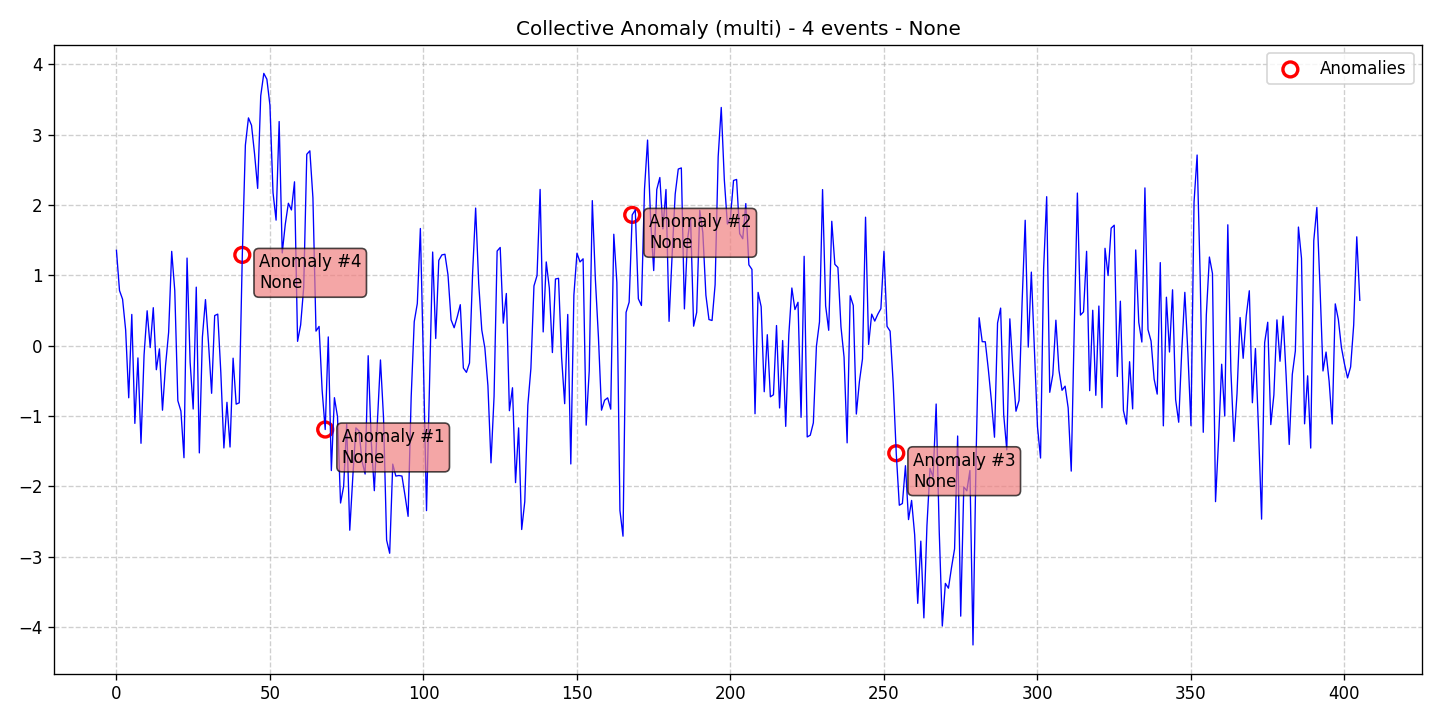

Source data for this figure (header and first rows):
data, stationary, det_lin_up, det_lin_down, det_quad, det_cubic, det_exp, det_damped, stoc_trend, volatility, single_seas, multiple_seas, point_anom_single, point_anom_multi, collect_anom, context_anom, mean_shift, var_shift, trend_shift, date, is_break, is_anomaly, is_multi, location_beginning
1.356, 0, 0, 0, 0, 0, 0, 0, 0, 0, 0, 0, 0, 0, 1, 0, 0, 0, 0, 2020-01-01, 0, 0, 1, 0
0.7841, 0, 0, 0, 0, 0, 0, 0, 0, 0, 0, 0, 0, 0, 1, 0, 0, 0, 0, 2020-01-02, 0, 0, 1, 0
0.6605, 0, 0, 0, 0, 0, 0, 0, 0, 0, 0, 0, 0, 0, 1, 0, 0, 0, 0, 2020-01-03, 0, 0, 1, 0
0.2242, 0, 0, 0, 0, 0, 0, 0, 0, 0, 0, 0, 0, 0, 1, 0, 0, 0, 0, 2020-01-04, 0, 0, 1, 0
-0.7399, 0, 0, 0, 0, 0, 0, 0, 0, 0, 0, 0, 0, 0, 1, 0, 0, 0, 0, 2020-01-05, 0, 0, 1, 0
0.4447, 0, 0, 0, 0, 0, 0, 0, 0, 0, 0, 0, 0, 0, 1, 0, 0, 0, 0, 2020-01-06, 0, 0, 1, 0
-1.104, 0, 0, 0, 0, 0, 0, 0, 0, 0, 0, 0, 0, 0, 1, 0, 0, 0, 0, 2020-01-07, 0, 0, 1, 0
-0.1734, 0, 0, 0, 0, 0, 0, 0, 0, 0, 0, 0, 0, 0, 1, 0, 0, 0, 0, 2020-01-08, 0, 0, 1, 0
-1.387, 0, 0, 0, 0, 0, 0, 0, 0, 0, 0, 0, 0, 0, 1, 0, 0, 0, 0, 2020-01-09, 0, 0, 1, 0
-0.1302, 0, 0, 0, 0, 0, 0, 0, 0, 0, 0, 0, 0, 0, 1, 0, 0, 0, 0, 2020-01-10, 0, 0, 1, 0
0.4965, 0, 0, 0, 0, 0, 0, 0, 0, 0, 0, 0, 0, 0, 1, 0, 0, 0, 0, 2020-01-11, 0, 0, 1, 0
-0.02623, 0, 0, 0, 0, 0, 0, 0, 0, 0, 0, 0, 0, 0, 1, 0, 0, 0, 0, 2020-01-12, 0, 0, 1, 0
0.5404, 0, 0, 0, 0, 0, 0, 0, 0, 0, 0, 0, 0, 0, 1, 0, 0, 0, 0, 2020-01-13, 0, 0, 1, 0
-0.3412, 0, 0, 0, 0, 0, 0, 0, 0, 0, 0, 0, 0, 0, 1, 0, 0, 0, 0, 2020-01-14, 0, 0, 1, 0
-0.04446, 0, 0, 0, 0, 0, 0, 0, 0, 0, 0, 0, 0, 0, 1, 0, 0, 0, 0, 2020-01-15, 0, 0, 1, 0
-0.9164, 0, 0, 0, 0, 0, 0, 0, 0, 0, 0, 0, 0, 0, 1, 0, 0, 0, 0, 2020-01-16, 0, 0, 1, 0
-0.278, 0, 0, 0, 0, 0, 0, 0, 0, 0, 0, 0, 0, 0, 1, 0, 0, 0, 0, 2020-01-17, 0, 0, 1, 0
0.1902, 0, 0, 0, 0, 0, 0, 0, 0, 0, 0, 0, 0, 0, 1, 0, 0, 0, 0, 2020-01-18, 0, 0, 1, 0
1.341, 0, 0, 0, 0, 0, 0, 0, 0, 0, 0, 0, 0, 0, 1, 0, 0, 0, 0, 2020-01-19, 0, 0, 1, 0
0.7841, 0, 0, 0, 0, 0, 0, 0, 0, 0, 0, 0, 0, 0, 1, 0, 0, 0, 0, 2020-01-20, 0, 0, 1, 0
-0.7811, 0, 0, 0, 0, 0, 0, 0, 0, 0, 0, 0, 0, 0, 1, 0, 0, 0, 0, 2020-01-21, 0, 0, 1, 0
-0.9289, 0, 0, 0, 0, 0, 0, 0, 0, 0, 0, 0, 0, 0, 1, 0, 0, 0, 0, 2020-01-22, 0, 0, 1, 0
-1.591, 0, 0, 0, 0, 0, 0, 0, 0, 0, 0, 0, 0, 0, 1, 0, 0, 0, 0, 2020-01-23, 0, 0, 1, 0
1.246, 0, 0, 0, 0, 0, 0, 0, 0, 0, 0, 0, 0, 0, 1, 0, 0, 0, 0, 2020-01-24, 0, 0, 1, 0
-0.2316, 0, 0, 0, 0, 0, 0, 0, 0, 0, 0, 0, 0, 0, 1, 0, 0, 0, 0, 2020-01-25, 0, 0, 1, 0
-0.8994, 0, 0, 0, 0, 0, 0, 0, 0, 0, 0, 0, 0, 0, 1, 0, 0, 0, 0, 2020-01-26, 0, 0, 1, 0
0.8321, 0, 0, 0, 0, 0, 0, 0, 0, 0, 0, 0, 0, 0, 1, 0, 0, 0, 0, 2020-01-27, 0, 0, 1, 0
-1.523, 0, 0, 0, 0, 0, 0, 0, 0, 0, 0, 0, 0, 0, 1, 0, 0, 0, 0, 2020-01-28, 0, 0, 1, 0
0.1238, 0, 0, 0, 0, 0, 0, 0, 0, 0, 0, 0, 0, 0, 1, 0, 0, 0, 0, 2020-01-29, 0, 0, 1, 0
0.6554, 0, 0, 0, 0, 0, 0, 0, 0, 0, 0, 0, 0, 0, 1, 0, 0, 0, 0, 2020-01-30, 0, 0, 1, 0
0.02896, 0, 0, 0, 0, 0, 0, 0, 0, 0, 0, 0, 0, 0, 1, 0, 0, 0, 0, 2020-01-31, 0, 0, 1, 0
-0.676, 0, 0, 0, 0, 0, 0, 0, 0, 0, 0, 0, 0, 0, 1, 0, 0, 0, 0, 2020-02-01, 0, 0, 1, 0
0.4285, 0, 0, 0, 0, 0, 0, 0, 0, 0, 0, 0, 0, 0, 1, 0, 0, 0, 0, 2020-02-02, 0, 0, 1, 0
0.4491, 0, 0, 0, 0, 0, 0, 0, 0, 0, 0, 0, 0, 0, 1, 0, 0, 0, 0, 2020-02-03, 0, 0, 1, 0
-0.3788, 0, 0, 0, 0, 0, 0, 0, 0, 0, 0, 0, 0, 0, 1, 0, 0, 0, 0, 2020-02-04, 0, 0, 1, 0
-1.453, 0, 0, 0, 0, 0, 0, 0, 0, 0, 0, 0, 0, 0, 1, 0, 0, 0, 0, 2020-02-05, 0, 0, 1, 0
-0.8043, 0, 0, 0, 0, 0, 0, 0, 0, 0, 0, 0, 0, 0, 1, 0, 0, 0, 0, 2020-02-06, 0, 0, 1, 0
-1.439, 0, 0, 0, 0, 0, 0, 0, 0, 0, 0, 0, 0, 0, 1, 0, 0, 0, 0, 2020-02-07, 0, 0, 1, 0
-0.1771, 0, 0, 0, 0, 0, 0, 0, 0, 0, 0, 0, 0, 0, 1, 0, 0, 0, 0, 2020-02-08, 0, 0, 1, 0
-0.8301, 0, 0, 0, 0, 0, 0, 0, 0, 0, 0, 0, 0, 0, 1, 0, 0, 0, 0, 2020-02-09, 0, 0, 1, 0
-0.8112, 0, 0, 0, 0, 0, 0, 0, 0, 0, 0, 0, 0, 0, 1, 0, 0, 0, 0, 2020-02-10, 0, 0, 1, 0
1.291, 0, 0, 0, 0, 0, 0, 0, 0, 0, 0, 0, 0, 0, 1, 0, 0, 0, 0, 2020-02-11, 0, 1, 1, 0
2.85, 0, 0, 0, 0, 0, 0, 0, 0, 0, 0, 0, 0, 0, 1, 0, 0, 0, 0, 2020-02-12, 0, 0, 1, 0
3.238, 0, 0, 0, 0, 0, 0, 0, 0, 0, 0, 0, 0, 0, 1, 0, 0, 0, 0, 2020-02-13, 0, 0, 1, 0
3.132, 0, 0, 0, 0, 0, 0, 0, 0, 0, 0, 0, 0, 0, 1, 0, 0, 0, 0, 2020-02-14, 0, 0, 1, 0
2.722, 0, 0, 0, 0, 0, 0, 0, 0, 0, 0, 0, 0, 0, 1, 0, 0, 0, 0, 2020-02-15, 0, 0, 1, 0
2.236, 0, 0, 0, 0, 0, 0, 0, 0, 0, 0, 0, 0, 0, 1, 0, 0, 0, 0, 2020-02-16, 0, 0, 1, 0
3.551, 0, 0, 0, 0, 0, 0, 0, 0, 0, 0, 0, 0, 0, 1, 0, 0, 0, 0, 2020-02-17, 0, 0, 1, 0
3.87, 0, 0, 0, 0, 0, 0, 0, 0, 0, 0, 0, 0, 0, 1, 0, 0, 0, 0, 2020-02-18, 0, 0, 1, 0
3.787, 0, 0, 0, 0, 0, 0, 0, 0, 0, 0, 0, 0, 0, 1, 0, 0, 0, 0, 2020-02-19, 0, 0, 1, 0
3.417, 0, 0, 0, 0, 0, 0, 0, 0, 0, 0, 0, 0, 0, 1, 0, 0, 0, 0, 2020-02-20, 0, 0, 1, 0
2.176, 0, 0, 0, 0, 0, 0, 0, 0, 0, 0, 0, 0, 0, 1, 0, 0, 0, 0, 2020-02-21, 0, 0, 1, 0
1.784, 0, 0, 0, 0, 0, 0, 0, 0, 0, 0, 0, 0, 0, 1, 0, 0, 0, 0, 2020-02-22, 0, 0, 1, 0
3.186, 0, 0, 0, 0, 0, 0, 0, 0, 0, 0, 0, 0, 0, 1, 0, 0, 0, 0, 2020-02-23, 0, 0, 1, 0
1.318, 0, 0, 0, 0, 0, 0, 0, 0, 0, 0, 0, 0, 0, 1, 0, 0, 0, 0, 2020-02-24, 0, 0, 1, 0
1.727, 0, 0, 0, 0, 0, 0, 0, 0, 0, 0, 0, 0, 0, 1, 0, 0, 0, 0, 2020-02-25, 0, 0, 1, 0
2.025, 0, 0, 0, 0, 0, 0, 0, 0, 0, 0, 0, 0, 0, 1, 0, 0, 0, 0, 2020-02-26, 0, 0, 1, 0
1.929, 0, 0, 0, 0, 0, 0, 0, 0, 0, 0, 0, 0, 0, 1, 0, 0, 0, 0, 2020-02-27, 0, 0, 1, 0
2.329, 0, 0, 0, 0, 0, 0, 0, 0, 0, 0, 0, 0, 0, 1, 0, 0, 0, 0, 2020-02-28, 0, 0, 1, 0
0.06226, 0, 0, 0, 0, 0, 0, 0, 0, 0, 0, 0, 0, 0, 1, 0, 0, 0, 0, 2020-02-29, 0, 0, 1, 0
... 346 more rows
